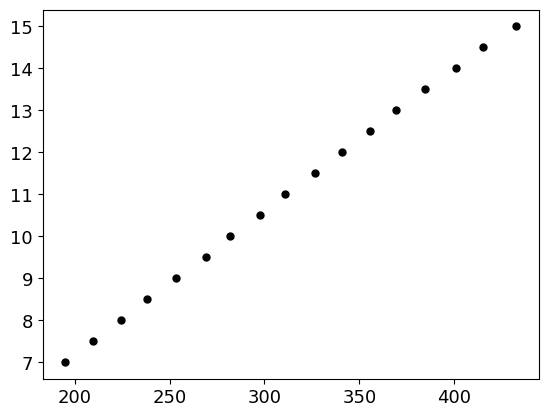

Python code for this plot: (Note: this script raises an exception after producing the figure.)
# -*- coding: utf-8 -*-
import pprint as pp
import scipy.constants as c
import numpy as np
import matplotlib.pyplot as plt

from matplotlib import rc
font = {'family': 'Droid Sans',
        'weight': 'normal',
        'size': 13}
rc('font', **font)

# воздух
x =[a for a in np.arange(-4,4.5,0.5)]# list from -4 to 4 (step 0.5)
x =[11.-a for a in x]
t1=[86.6,83.1,80.0,76.9,74.0,71.0,67.9,65.2,
	62.0,59.2,56.0,53.6,50.5,47.6,44.8,41.9,39.0]
t2=[86.4,83.0,80.3,76.9,73.8,71.2,68.4,65.5,
	62.4,59.9,56.8,54.1,50.8,47.7,44.9,42.0,39.0]
t =[0.5*(t1[i]+t2[i]) for i in range(0,len(t1))]
t =[5*float(a) for a in t]; # умножаем t на 5

x =[float(a) for a in x]


# вывод данных:
# pp.pprint(zip(x,t))

plt.scatter(t, x, color='k', s=25, marker="o")
pl_fit = np.polyfit(t, x, 1)
x1 = [i for i in np.arange(t[0]+5, t[len(t)-1]-5, -0.1)]
y1 = [pl_fit[0]*i+pl_fit[1] for i in x1]

n = len(x)
x = map(lambda a: a*10**(-2), x) # переводим в метры
t = map(lambda a: a*10**(-6), t) # переводим в секунды

fit, err, _,_,_ = np.polyfit(t,x,1,full=True)
v = fit[0]
print("Скорость: "+str(v))
print("Погрешность МНК: "+str(err[0]))

Sx = np.std(x)/(n*(n-1))**0.5
St = np.mean(t)*0.02
Sv = ( (1/np.mean(t)*Sx)**2 +
	   (np.mean(x)/np.mean(t)**2*St)**2 +
	   err[0]**2)**0.5
print("Погрешность скорости: "+str(Sv))

mu = 29*10**(-3)
T = 297

v_t = (7./5.*c.R*T/mu)**0.5
print("Теоретическая скорость: "+str(v_t))

gamma = mu*v**2/(c.R*T)
Sg = 2*mu*v/(c.R*T)*Sv
print("γ: "+str(gamma))
print("Погрешность γ: "+str(Sg))

plt.plot(x1, y1, color='k')
plt.xlabel(u'Время $t$ распространения сигнала между головками, мкс')
plt.ylabel(u'Расстояние между головками $X$, см')
plt.title(u'График зависимости $X(t)$ для воздуха')
plt.grid(color='k', linestyle='-')
plt.show()